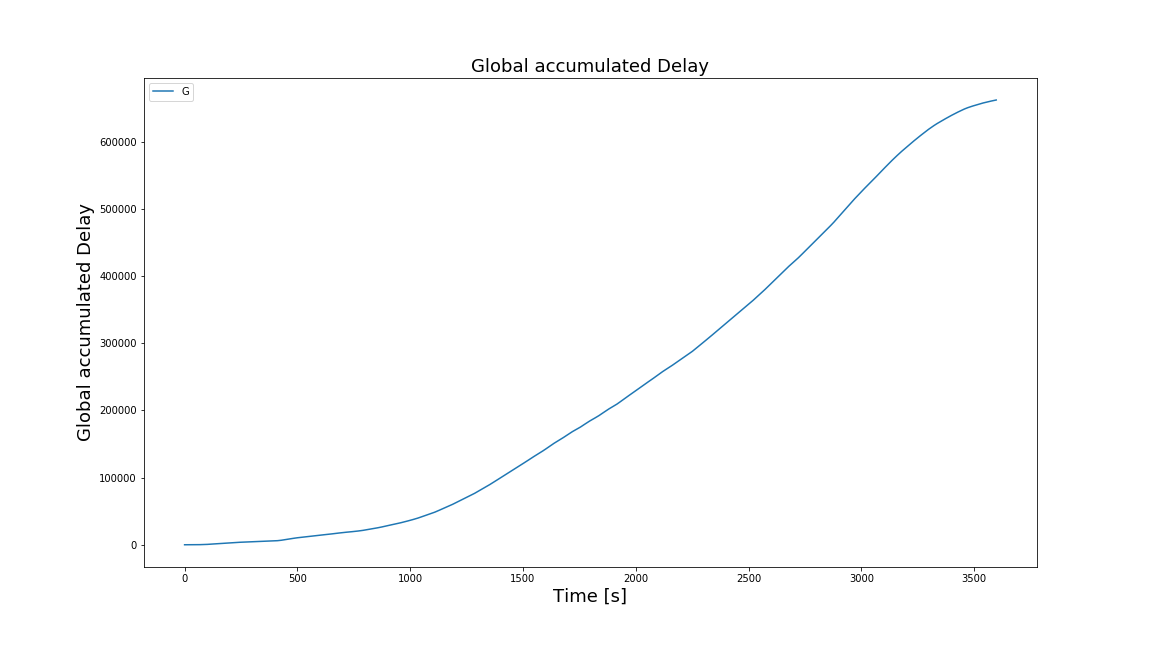

The file beside this chart, header and first rows:
Time, Global accumulated Delay
0, 0.0
1, 0.0
2, 0.0
3, 0.0
4, 0.0
5, 0.0
6, 0.0
7, 0.0
8, 0.0
9, 0.0
10, 0.0
11, 0.0
12, 0.0
13, 0.0
14, 0.0
15, 0.0
16, 0.0
17, 0.0
18, 0.009023
19, 0.2187
20, 0.6487
21, 1.283
22, 2.093
23, 3.025
24, 4.179
25, 5.55
26, 7.112
27, 8.849
28, 10.73
29, 12.69
30, 14.68
31, 16.68
32, 18.68
33, 20.74
34, 22.94
35, 25.25
36, 27.82
37, 30.3
38, 33.11
39, 36.39
40, 39.39
41, 42.35
42, 45.34
43, 48.29
44, 51.23
45, 54.29
46, 57.53
47, 60.94
48, 63.94
49, 67.05
50, 70.32
51, 73.71
52, 77.33
53, 81.22
54, 85.47
55, 90.04
56, 94.93
57, 100.1
58, 105.5
59, 111.2
... 3,539 more rows
